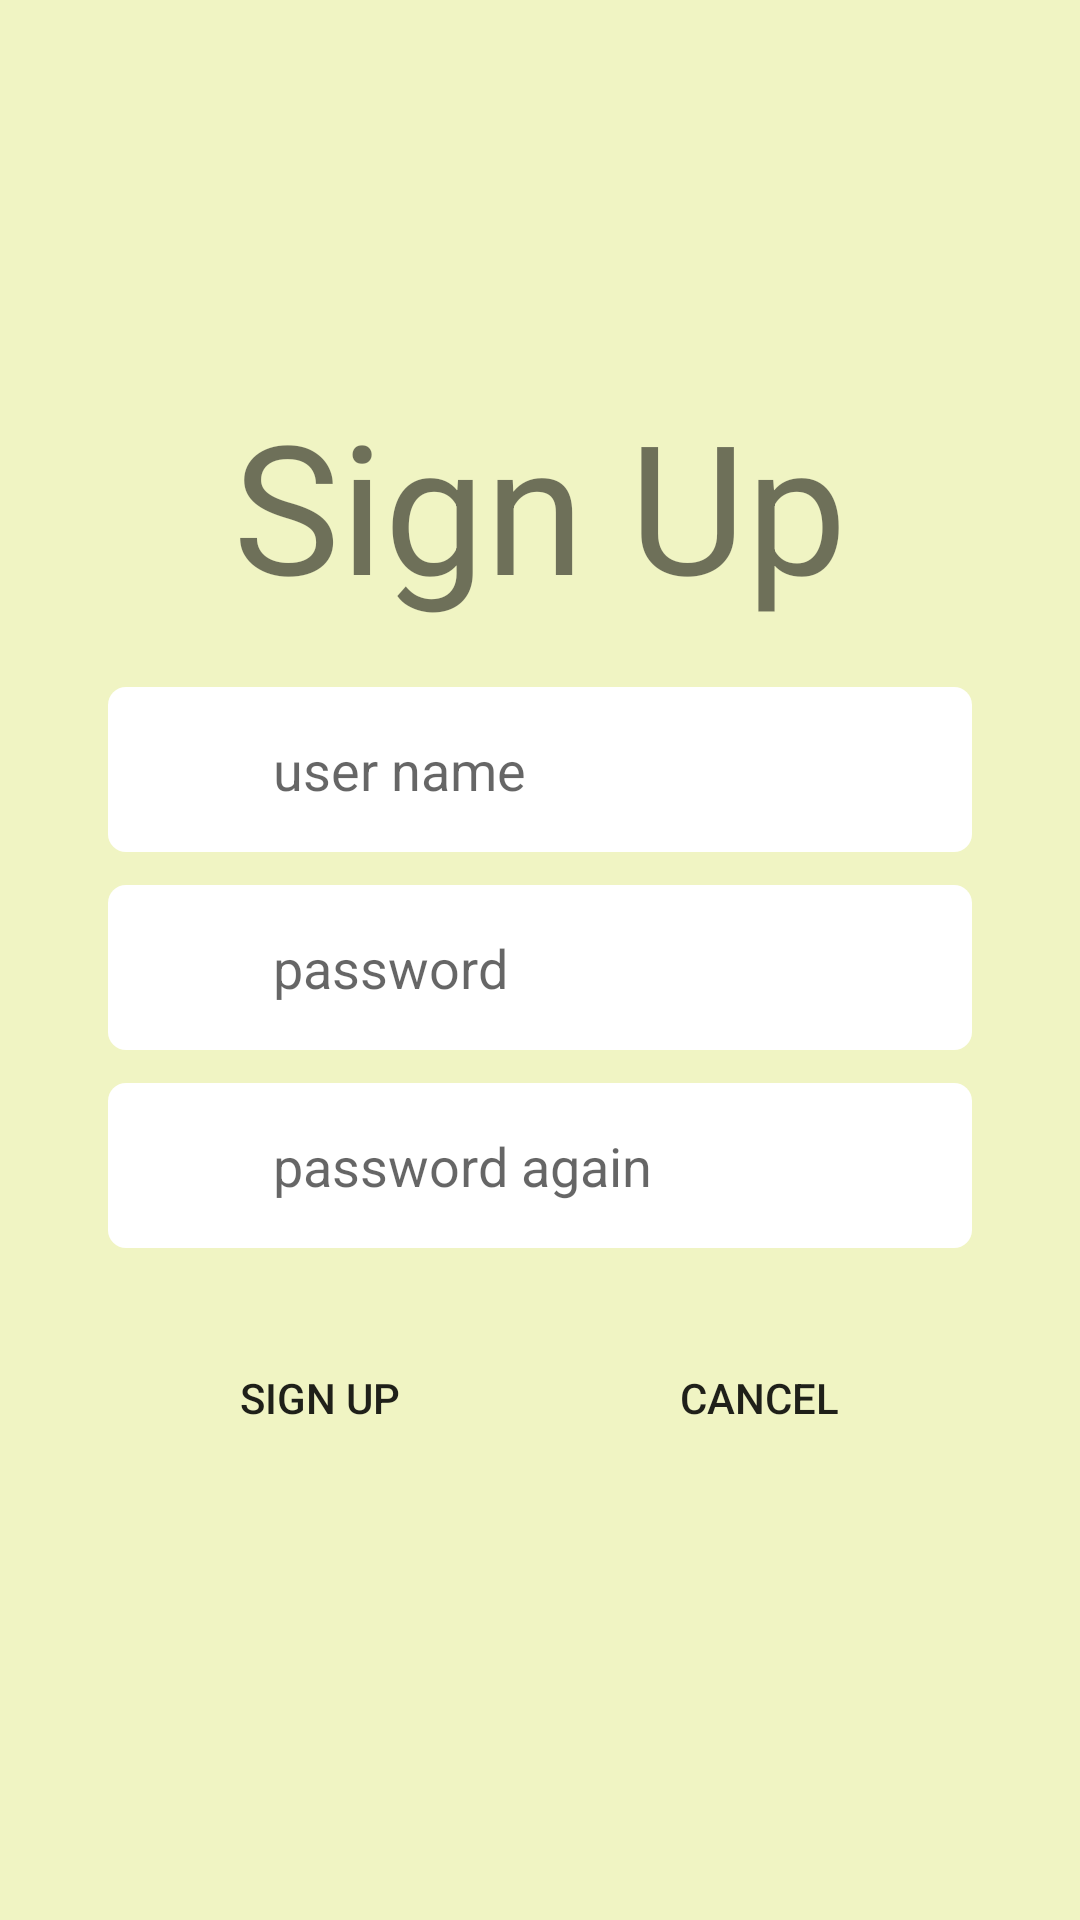

Write the Android layout XML for this screen, with the resource values it uses.
<!-- AndroidManifest.xml: application theme AppTheme -->
<!-- res/layout/activity_signup.xml -->
<?xml version="1.0" encoding="utf-8"?>
<RelativeLayout xmlns:android="http://schemas.android.com/apk/res/android"
    xmlns:tools="http://schemas.android.com/tools"
    android:layout_width="match_parent"
    android:layout_height="match_parent"
    android:paddingBottom="@dimen/activity_vertical_margin"
    android:paddingLeft="@dimen/activity_horizontal_margin"
    android:paddingRight="@dimen/activity_horizontal_margin"
    android:paddingTop="@dimen/activity_vertical_margin"
    android:background="@color/colorPrimaryLight"
    tools:context=".SignInActivity">

    <RelativeLayout
        android:id="@+id/register_layout"
        android:layout_width="fill_parent"
        android:layout_height="wrap_content"
        android:layout_marginLeft="20dp"
        android:layout_marginRight="20dp"
        android:layout_centerInParent="true"
        android:gravity="center" >
        <FrameLayout
            android:id="@+id/username_layout"
            android:layout_width="fill_parent"
            android:layout_height="@dimen/bars_height"
            android:gravity="center" >
            <EditText
                android:id="@+id/edit_s_username"
                android:layout_width="fill_parent"
                android:layout_height="match_parent"
                android:layout_marginTop="5dp"
                android:paddingRight="60dp"
                android:paddingLeft="55dp"
                android:paddingEnd="60dp"
                android:paddingStart="55dp"
                android:background="@drawable/edit_shape"
                android:maxLength="20"
                android:hint="@string/main_userName_hint"
                android:singleLine="true">
            </EditText>
            <ImageView
                android:layout_margin="8dp"
                android:layout_width="22dp"
                android:layout_height="21dp"
                android:layout_gravity="start|center_vertical"
                android:background="@drawable/icon_account"
                android:visibility="visible" />
        </FrameLayout>
        <FrameLayout
            android:id="@+id/pwd_layout"
            android:layout_width="fill_parent"
            android:layout_height="@dimen/bars_height"
            android:layout_below="@id/username_layout"
            android:layout_marginTop="6dp"
            android:gravity="center" >
            <EditText
                android:id="@+id/edit_s_password1"
                android:layout_width="fill_parent"
                android:layout_height="match_parent"
                android:inputType="textPassword"
                android:layout_marginTop="5dp"
                android:paddingRight="60dp"
                android:paddingLeft="55dp"
                android:paddingEnd="60dp"
                android:paddingStart="55dp"
                android:hint="@string/main_password_hint"
                android:background="@drawable/edit_shape"
                android:maxLength="20"
                android:singleLine="true" />
            <ImageView
                android:layout_margin="8dp"
                android:layout_width="24dp"
                android:layout_height="22dp"
                android:layout_gravity="start|center_vertical"
                android:background="@drawable/icon_pwd"
                android:visibility="visible" />
        </FrameLayout>
        <FrameLayout
            android:id="@+id/pwdConfirm_layout"
            android:layout_width="fill_parent"
            android:layout_height="@dimen/bars_height"
            android:layout_below="@id/pwd_layout"
            android:layout_marginTop="6dp"
            android:gravity="center" >
            <EditText
                android:id="@+id/edit_s_password2"
                android:layout_width="fill_parent"
                android:layout_height="match_parent"
                android:inputType="textPassword"
                android:layout_marginTop="5dp"
                android:paddingRight="60dp"
                android:paddingLeft="55dp"
                android:paddingEnd="60dp"
                android:paddingStart="55dp"
                android:hint="@string/main_passwordConfirm_hint"
                android:background="@drawable/edit_shape"
                android:maxLength="20"
                android:singleLine="true" />
            <ImageView
                android:layout_margin="8dp"
                android:layout_width="24dp"
                android:layout_height="22dp"
                android:layout_gravity="start|center_vertical"
                android:background="@drawable/icon_pwd"
                android:visibility="visible" />
        </FrameLayout>
    </RelativeLayout>
    <LinearLayout
        android:orientation="horizontal"
        android:layout_width="match_parent"
        android:layout_height="@dimen/bars_height"
        android:layout_margin="20dp"
        android:layout_below="@id/register_layout">
        <Button
            android:id="@+id/btn_s_sign_up"
            android:layout_height="match_parent"
            android:layout_width="0dp"
            android:layout_weight="1"
            android:background="@drawable/button_primary"
            android:text="@string/main_signUp_button"
            android:hint="@string/main_signUp_hint"
            android:clickable="true" />

        <Button
            android:id="@+id/btn_s_cancel"
            android:layout_height="match_parent"
            android:layout_width="0dp"
            android:layout_weight="1"
            android:layout_marginStart="5dp"
            android:layout_marginLeft="5dp"
            android:background="@drawable/button_primary"
            android:text="@string/main_cancel_button"
            android:clickable="true" />
    </LinearLayout>

    <LinearLayout
        android:layout_width="match_parent"
        android:layout_height="wrap_content"
        android:orientation="horizontal"
        android:gravity="center"
        android:layout_above="@id/register_layout"
        android:layout_marginBottom="@dimen/friend_bar_padding">
        <TextView
            android:layout_width="wrap_content"
            android:layout_height="wrap_content"
            android:textSize="60sp"
            android:text="@string/main_signUp_button"/>
    </LinearLayout>
</RelativeLayout>
<!-- resources referenced by this layout -->
<resources>
  <color name="colorPrimaryLight">#F0F4C3</color>
  <dimen name="activity_horizontal_margin">16dp</dimen>
  <dimen name="activity_vertical_margin">16dp</dimen>
  <dimen name="bars_height">60dp</dimen>
  <dimen name="friend_bar_padding">16dp</dimen>
  <!-- drawable edit_shape (drawable) -->
  <?xml version="1.0" encoding="utf-8"?>
  <shape xmlns:android="http://schemas.android.com/apk/res/android" >
      <solid android:color="#ffffffff" />
      <corners android:radius="6dp" />
      <padding
          android:bottom="6dp"
          android:left="6dp"
          android:right="6dp"
          android:top="6dp"
          />
  </shape>
  <string name="main_cancel_button">cancel</string>
  <string name="main_passwordConfirm_hint">password again</string>
  <string name="main_password_hint">password</string>
  <string name="main_signUp_button">Sign Up</string>
  <string name="main_signUp_hint">do not have an account?</string>
  <string name="main_userName_hint">user name</string>
  <style name="AppTheme" parent="Theme.AppCompat.Light.DarkActionBar">
          
          <item name="colorPrimary">@color/colorPrimary</item>
          <item name="colorPrimaryDark">@color/colorPrimaryDark</item>
          <item name="colorAccent">@color/colorAccent</item>
          <item name="android:windowFullscreen">true</item>
          <item name="android:windowNoTitle">true</item>
  </style>
  <color name="colorPrimary">#CDDC39</color>
  <color name="colorPrimaryDark">#AFB42B</color>
  <color name="colorAccent">#FF4081</color>
</resources>
